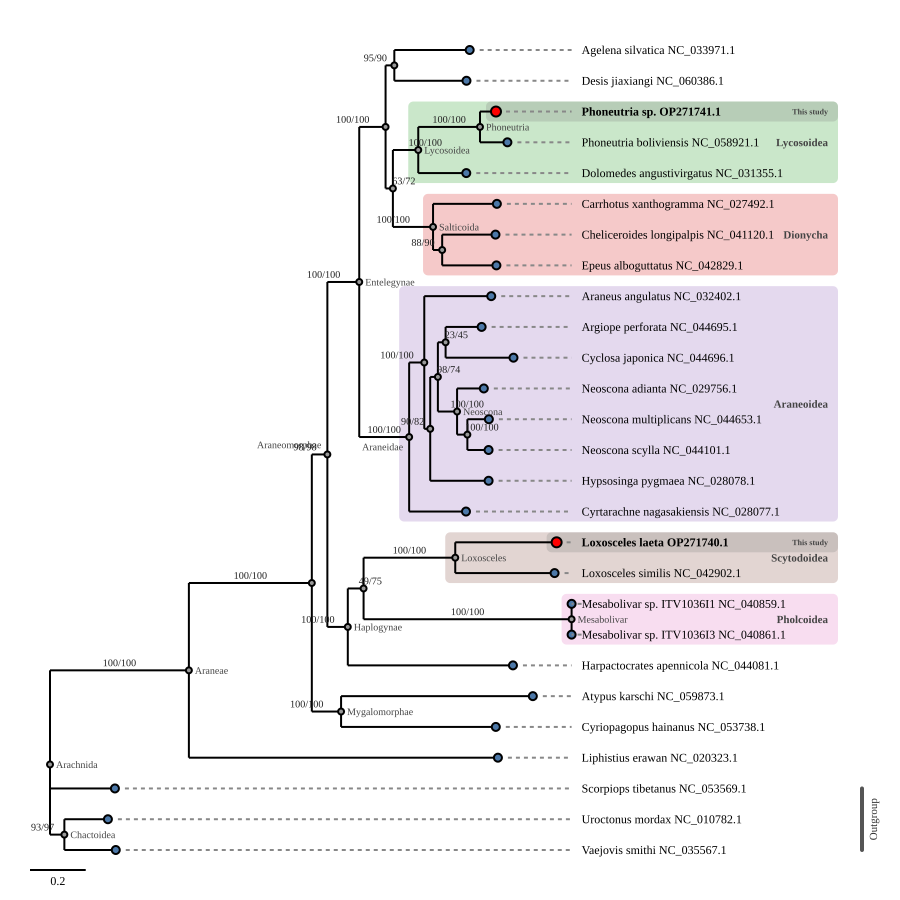

The table this chart was drawn from, first rows:
id, name, is_tip, is_root, depth, parent_id, branch_length, support, n_children, n_descendants, n_desc_tips, label, meta_taxonomy, meta_inferred_taxonomy, meta_group, meta_species, meta_mitogenome_id
28ede47c-12e6-47ca-95ef-8dd1d41ae034, , False, True, 0, , , , 3, 51, 27, , , ['Eukaryota', 'Metazoa', 'Ecdysozoa', 'A…, , , 
b1187dd3-86b1-4deb-9994-345e2acfac78, , False, False, 1, 28ede47c-12e6-47ca-95ef-8dd1d41ae034, 0.4985, {'bootstrap': 100.0, 'alrt': 100.0}, 2, 46, 24, , , ['Eukaryota', 'Metazoa', 'Ecdysozoa', 'A…, , , 
49383988-fbcf-41c8-81f2-6782bdfaf1b5, , False, False, 2, b1187dd3-86b1-4deb-9994-345e2acfac78, 0.4413, {'bootstrap': 100.0, 'alrt': 100.0}, 2, 44, 23, , , ['Eukaryota', 'Metazoa', 'Ecdysozoa', 'A…, , , 
0e449371-ed81-464f-b2c2-d09f27977a2e, , False, False, 3, 49383988-fbcf-41c8-81f2-6782bdfaf1b5, 0.0558, {'bootstrap': 97.8, 'alrt': 98.0}, 2, 40, 21, , , ['Eukaryota', 'Metazoa', 'Ecdysozoa', 'A…, , , 
920c0852-6c25-4a6b-9bc5-58587c4db071, , False, False, 4, 0e449371-ed81-464f-b2c2-d09f27977a2e, 0.1144, {'bootstrap': 100.0, 'alrt': 100.0}, 2, 30, 16, , , ['Eukaryota', 'Metazoa', 'Ecdysozoa', 'A…, , , 
2def2580-a403-434c-a2cc-6ea8eedaef87, , False, False, 5, 920c0852-6c25-4a6b-9bc5-58587c4db071, 0.09452, {'bootstrap': 100.0, 'alrt': 100.0}, 2, 14, 8, , , ['Eukaryota', 'Metazoa', 'Ecdysozoa', 'A…, , , 
8d29a5e2-16e2-4e17-a01f-6c05551b6a21, , False, False, 6, 2def2580-a403-434c-a2cc-6ea8eedaef87, 0.03141, {'bootstrap': 95.2, 'alrt': 90.0}, 2, 2, 2, , , ['Eukaryota', 'Metazoa', 'Ecdysozoa', 'A…, , , 
c3dc862c-41f7-4b9c-881e-9e1aa64e4d95, Agelena silvatica NC_033971.1, True, False, 7, 8d29a5e2-16e2-4e17-a01f-6c05551b6a21, 0.2705, , 0, 0, 0, Agelena silvatica NC_033971.1, ['Eukaryota', 'Metazoa', 'Ecdysozoa', 'A…, , reference, Agelena silvatica, NC_033971.1
c6c6ac3e-1e85-44cd-9330-79acec9da414, Desis jiaxiangi NC_060386.1, True, False, 7, 8d29a5e2-16e2-4e17-a01f-6c05551b6a21, 0.2589, , 0, 0, 0, Desis jiaxiangi NC_060386.1, ['Eukaryota', 'Metazoa', 'Ecdysozoa', 'A…, , other_spiders, Desis jiaxiangi, NC_060386.1
026f0493-f5aa-4e34-bdff-f23fd77657aa, , False, False, 6, 2def2580-a403-434c-a2cc-6ea8eedaef87, 0.02628, {'bootstrap': 62.7, 'alrt': 72.0}, 2, 10, 6, , , ['Eukaryota', 'Metazoa', 'Ecdysozoa', 'A…, , , 
68f2fa78-89b4-4d72-b48b-e65256bb8b1f, , False, False, 7, 026f0493-f5aa-4e34-bdff-f23fd77657aa, 0.09103, {'bootstrap': 100.0, 'alrt': 100.0}, 2, 4, 3, , , ['Eukaryota', 'Metazoa', 'Ecdysozoa', 'A…, , , 
b0491452-f73b-46ba-a85b-da928098b49d, , False, False, 8, 68f2fa78-89b4-4d72-b48b-e65256bb8b1f, 0.2216, {'bootstrap': 100.0, 'alrt': 100.0}, 2, 2, 2, , , ['Eukaryota', 'Metazoa', 'Ecdysozoa', 'A…, , , 
b42bc2ae-c65d-4b78-b37d-d3fb6fd23cef, Phoneutria sp. OP271741.1, True, False, 9, b0491452-f73b-46ba-a85b-da928098b49d, 0.05744, , 0, 0, 0, Phoneutria sp. OP271741.1, ['Eukaryota', 'Metazoa', 'Ecdysozoa', 'A…, , this_study, Phoneutria sp., OP271741.1
f4024576-8909-4f17-81ad-27e3d4d87e45, Phoneutria boliviensis NC_058921.1, True, False, 9, b0491452-f73b-46ba-a85b-da928098b49d, 0.09837, , 0, 0, 0, Phoneutria boliviensis NC_058921.1, ['Eukaryota', 'Metazoa', 'Ecdysozoa', 'A…, , other_spiders, Phoneutria boliviensis, NC_058921.1
4231082f-48f1-44a6-b236-38957326cbf4, Dolomedes angustivirgatus NC_031355.1, True, False, 8, 68f2fa78-89b4-4d72-b48b-e65256bb8b1f, 0.1724, , 0, 0, 0, Dolomedes angustivirgatus NC_031355.1, ['Eukaryota', 'Metazoa', 'Ecdysozoa', 'A…, , other_spiders, Dolomedes angustivirgatus, NC_031355.1
4d99b2e9-ec8a-4f0c-8156-aba1cf193eac, , False, False, 7, 026f0493-f5aa-4e34-bdff-f23fd77657aa, 0.1441, {'bootstrap': 100.0, 'alrt': 100.0}, 2, 4, 3, , , ['Eukaryota', 'Metazoa', 'Ecdysozoa', 'A…, , , 
116adbaa-422e-4665-9b67-d65e4609d437, Carrhotus xanthogramma NC_027492.1, True, False, 8, 4d99b2e9-ec8a-4f0c-8156-aba1cf193eac, 0.2291, , 0, 0, 0, Carrhotus xanthogramma NC_027492.1, ['Eukaryota', 'Metazoa', 'Ecdysozoa', 'A…, , other_spiders, Carrhotus xanthogramma, NC_027492.1
90c57740-9ca1-4705-924f-411f0356c5e8, , False, False, 8, 4d99b2e9-ec8a-4f0c-8156-aba1cf193eac, 0.03275, {'bootstrap': 88.2, 'alrt': 90.0}, 2, 2, 2, , , ['Eukaryota', 'Metazoa', 'Ecdysozoa', 'A…, , , 
adbc9c74-1d95-480a-bc4a-6200147f95bc, Cheliceroides longipalpis NC_041120.1, True, False, 9, 90c57740-9ca1-4705-924f-411f0356c5e8, 0.1914, , 0, 0, 0, Cheliceroides longipalpis NC_041120.1, ['Eukaryota', 'Metazoa', 'Ecdysozoa', 'A…, , other_spiders, Cheliceroides longipalpis, NC_041120.1
57abf024-aa23-4c06-9f1c-ab3cde6d4f2d, Epeus alboguttatus NC_042829.1, True, False, 9, 90c57740-9ca1-4705-924f-411f0356c5e8, 0.1947, , 0, 0, 0, Epeus alboguttatus NC_042829.1, ['Eukaryota', 'Metazoa', 'Ecdysozoa', 'A…, , other_spiders, Epeus alboguttatus, NC_042829.1
c1a530c5-66ce-4019-beaf-3fcd91d89ef2, , False, False, 5, 920c0852-6c25-4a6b-9bc5-58587c4db071, 0.1792, {'bootstrap': 100.0, 'alrt': 100.0}, 2, 14, 8, , , ['Eukaryota', 'Metazoa', 'Ecdysozoa', 'A…, , , 
3246c5fa-a7e7-4d15-90d4-385855168af3, , False, False, 6, c1a530c5-66ce-4019-beaf-3fcd91d89ef2, 0.05429, {'bootstrap': 100.0, 'alrt': 100.0}, 2, 12, 7, , , ['Eukaryota', 'Metazoa', 'Ecdysozoa', 'A…, , , 
48e2687e-1e11-4375-819e-adb98e8cc241, Araneus angulatus NC_032402.1, True, False, 7, 3246c5fa-a7e7-4d15-90d4-385855168af3, 0.2403, , 0, 0, 0, Araneus angulatus NC_032402.1, ['Eukaryota', 'Metazoa', 'Ecdysozoa', 'A…, , other_spiders, Araneus angulatus, NC_032402.1
bcb05819-12b3-482b-9a68-7f4d12752dad, , False, False, 7, 3246c5fa-a7e7-4d15-90d4-385855168af3, 0.02129, {'bootstrap': 89.5, 'alrt': 82.0}, 2, 10, 6, , , ['Eukaryota', 'Metazoa', 'Ecdysozoa', 'A…, , , 
0b95c94a-1f43-4275-b065-9e3608898873, , False, False, 8, bcb05819-12b3-482b-9a68-7f4d12752dad, 0.02755, {'bootstrap': 97.7, 'alrt': 74.0}, 2, 8, 5, , , ['Eukaryota', 'Metazoa', 'Ecdysozoa', 'A…, , , 
4c42090d-ec37-4ee8-af6d-dd90c6ea5373, , False, False, 9, 0b95c94a-1f43-4275-b065-9e3608898873, 0.02771, {'bootstrap': 22.6, 'alrt': 45.0}, 2, 2, 2, , , ['Eukaryota', 'Metazoa', 'Ecdysozoa', 'A…, , , 
86188db3-4f01-47dd-839c-24beab90e11b, Argiope perforata NC_044695.1, True, False, 10, 4c42090d-ec37-4ee8-af6d-dd90c6ea5373, 0.1293, , 0, 0, 0, Argiope perforata NC_044695.1, ['Eukaryota', 'Metazoa', 'Ecdysozoa', 'A…, , other_spiders, Argiope perforata, NC_044695.1
61195cd7-40f2-4dd1-a563-b874616ef429, Cyclosa japonica NC_044696.1, True, False, 10, 4c42090d-ec37-4ee8-af6d-dd90c6ea5373, 0.2436, , 0, 0, 0, Cyclosa japonica NC_044696.1, ['Eukaryota', 'Metazoa', 'Ecdysozoa', 'A…, , other_spiders, Cyclosa japonica, NC_044696.1
9111775e-a507-44cd-93fd-133e1c0c99d4, , False, False, 9, 0b95c94a-1f43-4275-b065-9e3608898873, 0.06889, {'bootstrap': 100.0, 'alrt': 100.0}, 2, 4, 3, , , ['Eukaryota', 'Metazoa', 'Ecdysozoa', 'A…, , , 
26771b10-76d5-4370-a330-c2b55b8eede6, Neoscona adianta NC_029756.1, True, False, 10, 9111775e-a507-44cd-93fd-133e1c0c99d4, 0.09599, , 0, 0, 0, Neoscona adianta NC_029756.1, ['Eukaryota', 'Metazoa', 'Ecdysozoa', 'A…, , other_spiders, Neoscona adianta, NC_029756.1
a6113158-5925-47e5-ae57-ca27a2bdd778, , False, False, 10, 9111775e-a507-44cd-93fd-133e1c0c99d4, 0.03695, {'bootstrap': 100.0, 'alrt': 100.0}, 2, 2, 2, , , ['Eukaryota', 'Metazoa', 'Ecdysozoa', 'A…, , , 
efc6f9f2-e82d-4536-be21-555acc21b7ce, Neoscona multiplicans NC_044653.1, True, False, 11, a6113158-5925-47e5-ae57-ca27a2bdd778, 0.07724, , 0, 0, 0, Neoscona multiplicans NC_044653.1, ['Eukaryota', 'Metazoa', 'Ecdysozoa', 'A…, , other_spiders, Neoscona multiplicans, NC_044653.1
84602891-4b2d-44b0-8854-a7f61a424912, Neoscona scylla NC_044101.1, True, False, 11, a6113158-5925-47e5-ae57-ca27a2bdd778, 0.0761, , 0, 0, 0, Neoscona scylla NC_044101.1, ['Eukaryota', 'Metazoa', 'Ecdysozoa', 'A…, , other_spiders, Neoscona scylla, NC_044101.1
9592b1d6-5a31-40ff-95de-90cd4229d102, Hypsosinga pygmaea NC_028078.1, True, False, 8, bcb05819-12b3-482b-9a68-7f4d12752dad, 0.2096, , 0, 0, 0, Hypsosinga pygmaea NC_028078.1, ['Eukaryota', 'Metazoa', 'Ecdysozoa', 'A…, , other_spiders, Hypsosinga pygmaea, NC_028078.1
967c04c8-bd5b-459f-b1de-f348263a2f8a, Cyrtarachne nagasakiensis NC_028077.1, True, False, 6, c1a530c5-66ce-4019-beaf-3fcd91d89ef2, 0.204, , 0, 0, 0, Cyrtarachne nagasakiensis NC_028077.1, ['Eukaryota', 'Metazoa', 'Ecdysozoa', 'A…, , other_spiders, Cyrtarachne nagasakiensis, NC_028077.1
c9347141-703a-4461-871b-d921b4bed839, , False, False, 4, 0e449371-ed81-464f-b2c2-d09f27977a2e, 0.07334, {'bootstrap': 99.7, 'alrt': 100.0}, 2, 8, 5, , , ['Eukaryota', 'Metazoa', 'Ecdysozoa', 'A…, , , 
fc645dd6-84fb-4990-a0a0-0c2968fcaf15, , False, False, 5, c9347141-703a-4461-871b-d921b4bed839, 0.05665, {'bootstrap': 49.0, 'alrt': 75.0}, 2, 6, 4, , , ['Eukaryota', 'Metazoa', 'Ecdysozoa', 'A…, , , 
5f5a97b9-1ec2-4188-be32-8421f4397f4d, , False, False, 6, fc645dd6-84fb-4990-a0a0-0c2968fcaf15, 0.329, {'bootstrap': 100.0, 'alrt': 100.0}, 2, 2, 2, , , ['Eukaryota', 'Metazoa', 'Ecdysozoa', 'A…, , , 
c6233149-03ca-41c9-ae79-61b271165793, Loxosceles laeta OP271740.1, True, False, 7, 5f5a97b9-1ec2-4188-be32-8421f4397f4d, 0.3639, , 0, 0, 0, Loxosceles laeta OP271740.1, ['Eukaryota', 'Metazoa', 'Ecdysozoa', 'A…, , this_study, Loxosceles laeta, OP271740.1
c0b08aa4-ffad-45da-bfd5-22261c9ded4d, Loxosceles similis NC_042902.1, True, False, 7, 5f5a97b9-1ec2-4188-be32-8421f4397f4d, 0.3565, , 0, 0, 0, Loxosceles similis NC_042902.1, ['Eukaryota', 'Metazoa', 'Ecdysozoa', 'A…, , other_spiders, Loxosceles similis, NC_042902.1
d549bbcd-6a41-44a5-b4b0-18e5f5f729fa, , False, False, 6, fc645dd6-84fb-4990-a0a0-0c2968fcaf15, 0.7467, {'bootstrap': 100.0, 'alrt': 100.0}, 2, 2, 2, , , ['Eukaryota', 'Metazoa', 'Ecdysozoa', 'A…, , , 
57a853aa-f274-4505-b523-13e3b6dcede0, Mesabolivar sp. ITV1036I1 NC_040859.1, True, False, 7, d549bbcd-6a41-44a5-b4b0-18e5f5f729fa, 2.0078e-06, , 0, 0, 0, Mesabolivar sp. ITV1036I1 NC_040859.1, ['Eukaryota', 'Metazoa', 'Ecdysozoa', 'A…, , other_spiders, Mesabolivar sp. ITV1036I1, NC_040859.1
aee7a721-163f-4dc1-9e28-2debf16082ee, Mesabolivar sp. ITV1036I3 NC_040861.1, True, False, 7, d549bbcd-6a41-44a5-b4b0-18e5f5f729fa, 2.5341e-06, , 0, 0, 0, Mesabolivar sp. ITV1036I3 NC_040861.1, ['Eukaryota', 'Metazoa', 'Ecdysozoa', 'A…, , other_spiders, Mesabolivar sp. ITV1036I3, NC_040861.1
7b09f1d2-62b2-471d-9b8b-3291405be2a1, Harpactocrates apennicola NC_044081.1, True, False, 5, c9347141-703a-4461-871b-d921b4bed839, 0.5928, , 0, 0, 0, Harpactocrates apennicola NC_044081.1, ['Eukaryota', 'Metazoa', 'Ecdysozoa', 'A…, , other_spiders, Harpactocrates apennicola, NC_044081.1
d90983ba-2a41-41f6-8249-2cb8776ec4e9, , False, False, 3, 49383988-fbcf-41c8-81f2-6782bdfaf1b5, 0.105, {'bootstrap': 99.5, 'alrt': 100.0}, 2, 2, 2, , , ['Eukaryota', 'Metazoa', 'Ecdysozoa', 'A…, , , 
5e0ed8a0-4662-4e02-80b7-388e239ae58a, Atypus karschi NC_059873.1, True, False, 4, d90983ba-2a41-41f6-8249-2cb8776ec4e9, 0.6883, , 0, 0, 0, Atypus karschi NC_059873.1, ['Eukaryota', 'Metazoa', 'Ecdysozoa', 'A…, , other_spiders, Atypus karschi, NC_059873.1
77ecf6f1-7083-4cae-a2fa-cbb519940e9a, Cyriopagopus hainanus NC_053738.1, True, False, 4, d90983ba-2a41-41f6-8249-2cb8776ec4e9, 0.5554, , 0, 0, 0, Cyriopagopus hainanus NC_053738.1, ['Eukaryota', 'Metazoa', 'Ecdysozoa', 'A…, , other_spiders, Cyriopagopus hainanus, NC_053738.1
e8e57b7b-b6a5-4d82-9611-a97f17db8535, Liphistius erawan NC_020323.1, True, False, 2, b1187dd3-86b1-4deb-9994-345e2acfac78, 1.109, , 0, 0, 0, Liphistius erawan NC_020323.1, ['Eukaryota', 'Metazoa', 'Ecdysozoa', 'A…, , other_spiders, Liphistius erawan, NC_020323.1
5959ace1-4f1f-4a27-aa24-fc919ea7f52b, Scorpiops tibetanus NC_053569.1, True, False, 1, 28ede47c-12e6-47ca-95ef-8dd1d41ae034, 0.233, , 0, 0, 0, Scorpiops tibetanus NC_053569.1, ['Eukaryota', 'Metazoa', 'Ecdysozoa', 'A…, , Outgroup, Scorpiops tibetanus, NC_053569.1
e08ad8dc-9b83-4bb3-a860-bc30e67ce96f, , False, False, 1, 28ede47c-12e6-47ca-95ef-8dd1d41ae034, 0.05156, {'bootstrap': 92.7, 'alrt': 97.0}, 2, 2, 2, , , ['Eukaryota', 'Metazoa', 'Ecdysozoa', 'A…, , , 
6fb7ead9-c319-49dd-acd0-3c2189fed822, Uroctonus mordax NC_010782.1, True, False, 2, e08ad8dc-9b83-4bb3-a860-bc30e67ce96f, 0.1563, , 0, 0, 0, Uroctonus mordax NC_010782.1, ['Eukaryota', 'Metazoa', 'Ecdysozoa', 'A…, , Outgroup, Uroctonus mordax, NC_010782.1
6c2004a8-54f8-4149-a8af-12208500234c, Vaejovis smithi NC_035567.1, True, False, 2, e08ad8dc-9b83-4bb3-a860-bc30e67ce96f, 0.1845, , 0, 0, 0, Vaejovis smithi NC_035567.1, ['Eukaryota', 'Metazoa', 'Ecdysozoa', 'A…, , Outgroup, Vaejovis smithi, NC_035567.1
